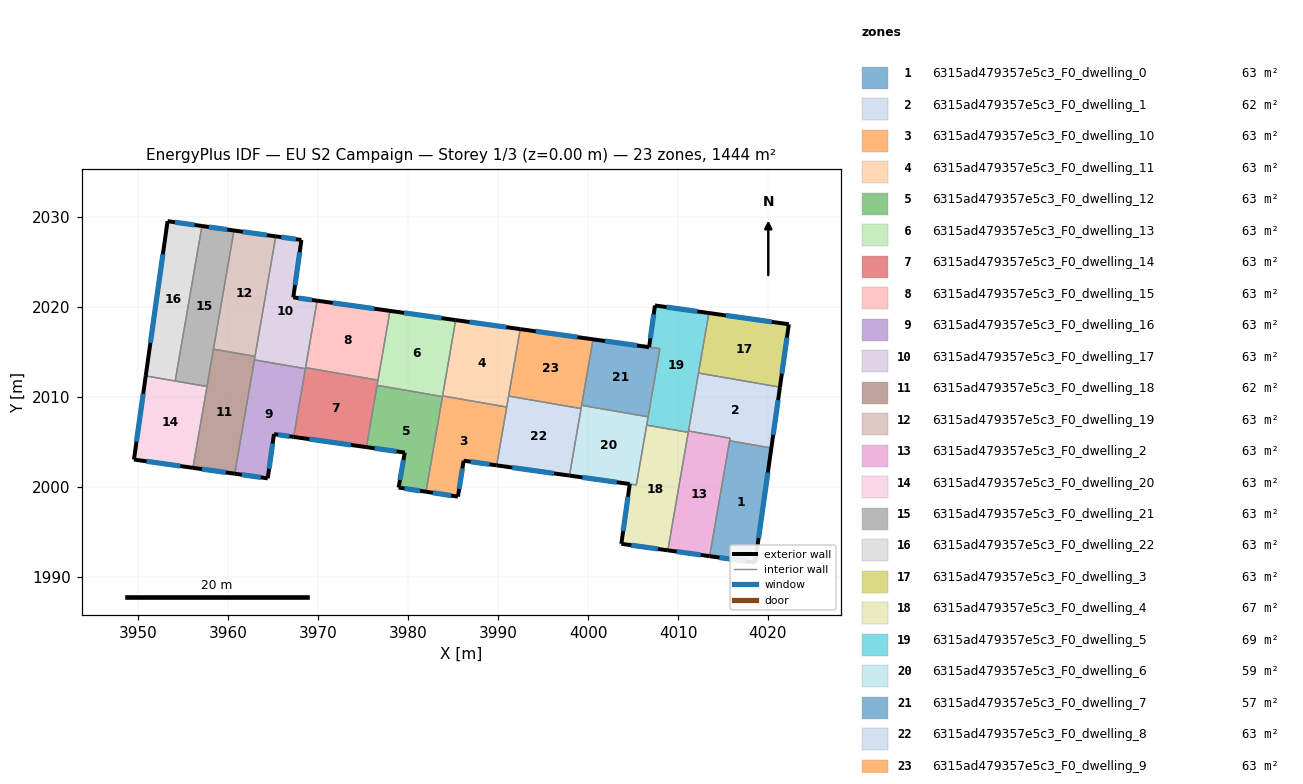
=== STOREY PLAN SPEC (per zone: floor XY polygon, exterior-wall plan segments, windows/doors) ===
zone 1: 6315ad479357e5c3_F0_dwelling_0  (63.5 m²)
  floor: (4020.37, 2004.32) (4018.57, 1991.58) (4013.52, 1992.29) (4015.71, 2004.97) (4015.73, 2005.12)
  exterior wall: (4018.57, 1991.58) – (4020.37, 2004.32)  [12.9 m]
    window: (4018.96, 1994.31) – (4019.99, 2001.59)  [12.6 m²]
  exterior wall: (4013.52, 1992.29) – (4018.57, 1991.58)  [5.1 m]
    window: (4014.60, 1992.14) – (4017.49, 1991.73)  [5.0 m²]
  interior walls: 3
zone 2: 6315ad479357e5c3_F0_dwelling_1  (62.1 m²)
  floor: (4021.33, 2011.08) (4020.37, 2004.32) (4015.73, 2005.12) (4015.78, 2005.41) (4011.16, 2006.20) (4012.28, 2012.65)
  exterior wall: (4020.37, 2004.32) – (4021.33, 2011.08)  [6.8 m]
    window: (4020.58, 2005.77) – (4021.12, 2009.63)  [6.7 m²]
  interior walls: 6
zone 3: 6315ad479357e5c3_F0_dwelling_10  (62.8 m²)
  floor: (3990.96, 2008.87) (3989.84, 2002.39) (3986.16, 2002.90) (3985.53, 1998.91) (3981.98, 1999.45) (3983.83, 2010.11)
  exterior wall: (3986.16, 2002.90) – (3989.84, 2002.39)  [3.7 m]
    window: (3986.95, 2002.79) – (3989.05, 2002.50)  [3.6 m²]
  exterior wall: (3985.53, 1998.91) – (3986.16, 2002.90)  [4.0 m]
    window: (3985.67, 1999.77) – (3986.03, 2002.05)  [4.0 m²]
  exterior wall: (3981.98, 1999.45) – (3985.53, 1998.91)  [3.6 m]
    window: (3982.74, 1999.34) – (3984.77, 1999.03)  [3.5 m²]
  interior walls: 4
zone 4: 6315ad479357e5c3_F0_dwelling_11  (62.8 m²)
  floor: (3992.46, 2017.53) (3990.96, 2008.87) (3983.83, 2010.11) (3985.28, 2018.54)
  exterior wall: (3992.46, 2017.53) – (3985.28, 2018.54)  [7.2 m]
    window: (3990.92, 2017.75) – (3986.82, 2018.32)  [7.1 m²]
  interior walls: 4
zone 5: 6315ad479357e5c3_F0_dwelling_12  (62.8 m²)
  floor: (3983.81, 2010.03) (3981.98, 1999.45) (3978.94, 1999.92) (3979.62, 2003.81) (3975.36, 2004.41) (3976.55, 2011.29)
  exterior wall: (3979.62, 2003.81) – (3978.94, 1999.92)  [4.0 m]
    window: (3979.48, 2002.98) – (3979.09, 2000.75)  [3.9 m²]
  exterior wall: (3975.36, 2004.41) – (3979.62, 2003.81)  [4.3 m]
    window: (3976.27, 2004.28) – (3978.71, 2003.94)  [4.2 m²]
  exterior wall: (3978.94, 1999.92) – (3981.98, 1999.45)  [3.1 m]
    window: (3979.59, 1999.82) – (3981.33, 1999.55)  [3.0 m²]
  interior walls: 3
zone 6: 6315ad479357e5c3_F0_dwelling_13  (62.8 m²)
  floor: (3985.28, 2018.54) (3983.81, 2010.03) (3976.55, 2011.29) (3977.98, 2019.56)
  exterior wall: (3985.28, 2018.54) – (3977.98, 2019.56)  [7.4 m]
    window: (3983.72, 2018.76) – (3979.54, 2019.34)  [7.2 m²]
  interior walls: 5
zone 7: 6315ad479357e5c3_F0_dwelling_14  (62.8 m²)
  floor: (3976.65, 2011.86) (3975.36, 2004.41) (3967.26, 2005.55) (3968.59, 2013.25)
  exterior wall: (3967.26, 2005.55) – (3975.36, 2004.41)  [8.2 m]
    window: (3969.00, 2005.31) – (3973.62, 2004.66)  [8.0 m²]
  interior walls: 5
zone 8: 6315ad479357e5c3_F0_dwelling_15  (62.8 m²)
  floor: (3977.98, 2019.56) (3976.65, 2011.86) (3968.59, 2013.25) (3969.88, 2020.69)
  exterior wall: (3977.98, 2019.56) – (3969.88, 2020.69)  [8.2 m]
    window: (3976.24, 2019.80) – (3971.62, 2020.45)  [8.0 m²]
  interior walls: 3
zone 9: 6315ad479357e5c3_F0_dwelling_16  (62.8 m²)
  floor: (3968.57, 2013.13) (3967.26, 2005.55) (3965.08, 2005.86) (3964.39, 2000.94) (3960.72, 2001.46) (3962.91, 2014.11)
  exterior wall: (3965.08, 2005.86) – (3967.26, 2005.55)  [2.2 m]
    window: (3965.55, 2005.79) – (3966.80, 2005.62)  [2.2 m²]
  exterior wall: (3964.39, 2000.94) – (3965.08, 2005.86)  [5.0 m]
    window: (3964.54, 2002.00) – (3964.93, 2004.80)  [4.9 m²]
  exterior wall: (3960.72, 2001.46) – (3964.39, 2000.94)  [3.7 m]
    window: (3961.50, 2001.35) – (3963.60, 2001.05)  [3.6 m²]
  interior walls: 3
zone 10: 6315ad479357e5c3_F0_dwelling_17  (62.8 m²)
  floor: (3968.13, 2027.44) (3967.23, 2021.07) (3969.88, 2020.69) (3968.57, 2013.13) (3962.91, 2014.11) (3965.28, 2027.84)
  exterior wall: (3967.23, 2021.07) – (3968.13, 2027.44)  [6.4 m]
    window: (3967.42, 2022.43) – (3967.94, 2026.08)  [6.3 m²]
  exterior wall: (3969.88, 2020.69) – (3967.23, 2021.07)  [2.7 m]
    window: (3969.31, 2020.77) – (3967.80, 2020.99)  [2.6 m²]
  exterior wall: (3968.13, 2027.44) – (3965.28, 2027.84)  [2.9 m]
    window: (3967.52, 2027.53) – (3965.89, 2027.76)  [2.8 m²]
  interior walls: 6
zone 11: 6315ad479357e5c3_F0_dwelling_18  (62.4 m²)
  floor: (3962.97, 2014.50) (3960.72, 2001.46) (3956.07, 2002.11) (3958.34, 2015.23) (3958.35, 2015.30)
  exterior wall: (3956.07, 2002.11) – (3960.72, 2001.46)  [4.7 m]
    window: (3957.07, 2001.97) – (3959.72, 2001.60)  [4.6 m²]
  interior walls: 6
zone 12: 6315ad479357e5c3_F0_dwelling_19  (63.1 m²)
  floor: (3965.28, 2027.84) (3962.99, 2014.58) (3962.97, 2014.50) (3958.35, 2015.30) (3958.36, 2015.38) (3960.63, 2028.50)
  exterior wall: (3965.28, 2027.84) – (3960.63, 2028.50)  [4.7 m]
    window: (3964.29, 2027.98) – (3961.63, 2028.36)  [4.6 m²]
  interior walls: 5
zone 13: 6315ad479357e5c3_F0_dwelling_2  (62.8 m²)
  floor: (4015.78, 2005.41) (4015.77, 2005.33) (4013.52, 1992.29) (4008.87, 1992.94) (4011.14, 2006.05) (4011.16, 2006.21)
  exterior wall: (4008.87, 1992.94) – (4013.52, 1992.29)  [4.7 m]
    window: (4009.86, 1992.80) – (4012.52, 1992.43)  [4.6 m²]
  interior walls: 7
zone 14: 6315ad479357e5c3_F0_dwelling_20  (62.8 m²)
  floor: (3957.64, 2011.15) (3956.07, 2002.11) (3949.51, 2003.03) (3950.83, 2012.33)
  exterior wall: (3950.83, 2012.33) – (3949.51, 2003.03)  [9.4 m]
    window: (3950.54, 2010.34) – (3949.79, 2005.03)  [9.2 m²]
  exterior wall: (3949.51, 2003.03) – (3956.07, 2002.11)  [6.6 m]
    window: (3950.92, 2002.84) – (3954.67, 2002.31)  [6.5 m²]
  interior walls: 3
zone 15: 6315ad479357e5c3_F0_dwelling_21  (63.0 m²)
  floor: (3960.63, 2028.50) (3958.37, 2015.38) (3958.35, 2015.30) (3958.34, 2015.23) (3957.64, 2011.15) (3954.10, 2011.76) (3957.08, 2029.00)
  exterior wall: (3960.63, 2028.50) – (3957.08, 2029.00)  [3.6 m]
    window: (3959.87, 2028.60) – (3957.84, 2028.89)  [3.5 m²]
  interior walls: 6
zone 16: 6315ad479357e5c3_F0_dwelling_22  (62.6 m²)
  floor: (3957.08, 2029.00) (3954.10, 2011.76) (3950.83, 2012.33) (3953.25, 2029.53)
  exterior wall: (3953.25, 2029.53) – (3950.83, 2012.33)  [17.4 m]
    window: (3952.73, 2025.85) – (3951.34, 2016.02)  [17.0 m²]
  exterior wall: (3957.08, 2029.00) – (3953.25, 2029.53)  [3.9 m]
    window: (3956.26, 2029.11) – (3954.07, 2029.42)  [3.8 m²]
  interior walls: 2
zone 17: 6315ad479357e5c3_F0_dwelling_3  (62.8 m²)
  floor: (4022.32, 2018.07) (4021.33, 2011.08) (4012.28, 2012.65) (4013.43, 2019.32)
  exterior wall: (4021.33, 2011.08) – (4022.32, 2018.07)  [7.1 m]
    window: (4021.54, 2012.58) – (4022.11, 2016.57)  [6.9 m²]
  exterior wall: (4022.32, 2018.07) – (4013.43, 2019.32)  [9.0 m]
    window: (4020.41, 2018.34) – (4015.33, 2019.05)  [8.8 m²]
  interior walls: 2
zone 18: 6315ad479357e5c3_F0_dwelling_4  (67.0 m²)
  floor: (4011.14, 2006.06) (4008.87, 1992.94) (4003.70, 1993.66) (4004.64, 2000.31) (4005.36, 2000.21) (4006.51, 2006.86)
  exterior wall: (4003.70, 1993.66) – (4008.87, 1992.94)  [5.2 m]
    window: (4004.81, 1993.51) – (4007.76, 1993.09)  [5.1 m²]
  exterior wall: (4004.64, 2000.31) – (4003.70, 1993.66)  [6.7 m]
    window: (4004.43, 1998.88) – (4003.90, 1995.09)  [6.6 m²]
  interior walls: 4
zone 19: 6315ad479357e5c3_F0_dwelling_5  (68.8 m²)
  floor: (4013.43, 2019.32) (4011.16, 2006.21) (4011.13, 2006.06) (4006.51, 2006.86) (4006.53, 2006.93) (4007.98, 2015.36) (4006.78, 2015.53) (4007.44, 2020.16)
  exterior wall: (4007.44, 2020.16) – (4006.78, 2015.53)  [4.7 m]
    window: (4007.30, 2019.17) – (4006.92, 2016.52)  [4.6 m²]
  exterior wall: (4013.43, 2019.32) – (4007.44, 2020.16)  [6.1 m]
    window: (4012.15, 2019.50) – (4008.72, 2019.98)  [5.9 m²]
  interior walls: 8
zone 20: 6315ad479357e5c3_F0_dwelling_6  (58.6 m²)
  floor: (4006.67, 2007.78) (4005.36, 2000.21) (3997.93, 2001.25) (3999.28, 2009.06)
  exterior wall: (3997.93, 2001.25) – (4004.63, 2000.31)  [6.8 m]
    window: (3999.37, 2001.05) – (4003.20, 2000.51)  [6.6 m²]
  interior walls: 7
zone 21: 6315ad479357e5c3_F0_dwelling_7  (56.8 m²)
  floor: (4007.98, 2015.36) (4006.67, 2007.78) (3999.28, 2009.06) (4000.55, 2016.40)
  exterior wall: (4006.78, 2015.53) – (4000.55, 2016.40)  [6.3 m]
    window: (4005.45, 2015.71) – (4001.89, 2016.21)  [6.2 m²]
  interior walls: 4
zone 22: 6315ad479357e5c3_F0_dwelling_8  (62.8 m²)
  floor: (3999.22, 2008.70) (3997.93, 2001.25) (3989.84, 2002.39) (3991.17, 2010.09)
  exterior wall: (3989.84, 2002.39) – (3997.93, 2001.25)  [8.2 m]
    window: (3991.57, 2002.14) – (3996.20, 2001.49)  [8.0 m²]
  interior walls: 4
zone 23: 6315ad479357e5c3_F0_dwelling_9  (62.8 m²)
  floor: (4000.55, 2016.40) (3999.22, 2008.70) (3991.17, 2010.09) (3992.46, 2017.53)
  exterior wall: (4000.55, 2016.40) – (3992.46, 2017.53)  [8.2 m]
    window: (3998.82, 2016.64) – (3994.19, 2017.29)  [8.0 m²]
  interior walls: 4

=== DERIVED (storey summary) ===
Building: EU S2 Campaign
Storey: 1 of 3  (floor level z = 0.00 m)
Storey gross floor area: 1444.2 m²
Zones on this storey: 23
  - 6315ad479357e5c3_F0_dwelling_0: floor 63.5 m²; exterior wall 18.0 m (53.9 m²); 2 window(s) 17.6 m²; WWR 32.7%
  - 6315ad479357e5c3_F0_dwelling_1: floor 62.1 m²; exterior wall 6.8 m (20.5 m²); 1 window(s) 6.7 m²; WWR 32.7%
  - 6315ad479357e5c3_F0_dwelling_10: floor 62.8 m²; exterior wall 11.3 m (34.0 m²); 3 window(s) 11.1 m²; WWR 32.7%
  - 6315ad479357e5c3_F0_dwelling_11: floor 62.8 m²; exterior wall 7.2 m (21.7 m²); 1 window(s) 7.1 m²; WWR 32.7%
  - 6315ad479357e5c3_F0_dwelling_12: floor 62.8 m²; exterior wall 11.3 m (34.0 m²); 3 window(s) 11.1 m²; WWR 32.7%
  - 6315ad479357e5c3_F0_dwelling_13: floor 62.8 m²; exterior wall 7.4 m (22.1 m²); 1 window(s) 7.2 m²; WWR 32.7%
  - 6315ad479357e5c3_F0_dwelling_14: floor 62.8 m²; exterior wall 8.2 m (24.5 m²); 1 window(s) 8.0 m²; WWR 32.7%
  - 6315ad479357e5c3_F0_dwelling_15: floor 62.8 m²; exterior wall 8.2 m (24.5 m²); 1 window(s) 8.0 m²; WWR 32.7%
  - 6315ad479357e5c3_F0_dwelling_16: floor 62.8 m²; exterior wall 10.9 m (32.6 m²); 3 window(s) 10.7 m²; WWR 32.7%
  - 6315ad479357e5c3_F0_dwelling_17: floor 62.8 m²; exterior wall 12.0 m (36.0 m²); 3 window(s) 11.8 m²; WWR 32.7%
  - 6315ad479357e5c3_F0_dwelling_18: floor 62.4 m²; exterior wall 4.7 m (14.1 m²); 1 window(s) 4.6 m²; WWR 32.7%
  - 6315ad479357e5c3_F0_dwelling_19: floor 63.1 m²; exterior wall 4.7 m (14.1 m²); 1 window(s) 4.6 m²; WWR 32.7%
  - 6315ad479357e5c3_F0_dwelling_2: floor 62.8 m²; exterior wall 4.7 m (14.1 m²); 1 window(s) 4.6 m²; WWR 32.7%
  - 6315ad479357e5c3_F0_dwelling_20: floor 62.8 m²; exterior wall 16.0 m (48.0 m²); 2 window(s) 15.7 m²; WWR 32.7%
  - 6315ad479357e5c3_F0_dwelling_21: floor 63.0 m²; exterior wall 3.6 m (10.8 m²); 1 window(s) 3.5 m²; WWR 32.7%
  - 6315ad479357e5c3_F0_dwelling_22: floor 62.6 m²; exterior wall 21.2 m (63.7 m²); 2 window(s) 20.8 m²; WWR 32.7%
  - 6315ad479357e5c3_F0_dwelling_3: floor 62.8 m²; exterior wall 16.0 m (48.1 m²); 2 window(s) 15.7 m²; WWR 32.7%
  - 6315ad479357e5c3_F0_dwelling_4: floor 67.0 m²; exterior wall 11.9 m (35.8 m²); 2 window(s) 11.7 m²; WWR 32.7%
  - 6315ad479357e5c3_F0_dwelling_5: floor 68.8 m²; exterior wall 10.7 m (32.2 m²); 2 window(s) 10.5 m²; WWR 32.7%
  - 6315ad479357e5c3_F0_dwelling_6: floor 58.6 m²; exterior wall 6.8 m (20.3 m²); 1 window(s) 6.6 m²; WWR 32.7%
  - 6315ad479357e5c3_F0_dwelling_7: floor 56.8 m²; exterior wall 6.3 m (18.9 m²); 1 window(s) 6.2 m²; WWR 32.7%
  - 6315ad479357e5c3_F0_dwelling_8: floor 62.8 m²; exterior wall 8.2 m (24.5 m²); 1 window(s) 8.0 m²; WWR 32.7%
  - 6315ad479357e5c3_F0_dwelling_9: floor 62.8 m²; exterior wall 8.2 m (24.5 m²); 1 window(s) 8.0 m²; WWR 32.7%
Zone adjacency (shared interzone walls):
  - 6315ad479357e5c3_F0_dwelling_0 ↔ 6315ad479357e5c3_F0_dwelling_1
  - 6315ad479357e5c3_F0_dwelling_0 ↔ 6315ad479357e5c3_F0_dwelling_2
  - 6315ad479357e5c3_F0_dwelling_1 ↔ 6315ad479357e5c3_F0_dwelling_2
  - 6315ad479357e5c3_F0_dwelling_1 ↔ 6315ad479357e5c3_F0_dwelling_3
  - 6315ad479357e5c3_F0_dwelling_1 ↔ 6315ad479357e5c3_F0_dwelling_5
  - 6315ad479357e5c3_F0_dwelling_10 ↔ 6315ad479357e5c3_F0_dwelling_11
  - 6315ad479357e5c3_F0_dwelling_10 ↔ 6315ad479357e5c3_F0_dwelling_12
  - 6315ad479357e5c3_F0_dwelling_10 ↔ 6315ad479357e5c3_F0_dwelling_13
  - 6315ad479357e5c3_F0_dwelling_10 ↔ 6315ad479357e5c3_F0_dwelling_8
  - 6315ad479357e5c3_F0_dwelling_11 ↔ 6315ad479357e5c3_F0_dwelling_13
  - 6315ad479357e5c3_F0_dwelling_11 ↔ 6315ad479357e5c3_F0_dwelling_8
  - 6315ad479357e5c3_F0_dwelling_11 ↔ 6315ad479357e5c3_F0_dwelling_9
  - 6315ad479357e5c3_F0_dwelling_12 ↔ 6315ad479357e5c3_F0_dwelling_13
  - 6315ad479357e5c3_F0_dwelling_12 ↔ 6315ad479357e5c3_F0_dwelling_14
  - 6315ad479357e5c3_F0_dwelling_13 ↔ 6315ad479357e5c3_F0_dwelling_14
  - 6315ad479357e5c3_F0_dwelling_13 ↔ 6315ad479357e5c3_F0_dwelling_15
  - 6315ad479357e5c3_F0_dwelling_14 ↔ 6315ad479357e5c3_F0_dwelling_15
  - 6315ad479357e5c3_F0_dwelling_14 ↔ 6315ad479357e5c3_F0_dwelling_16
  - 6315ad479357e5c3_F0_dwelling_14 ↔ 6315ad479357e5c3_F0_dwelling_17
  - 6315ad479357e5c3_F0_dwelling_15 ↔ 6315ad479357e5c3_F0_dwelling_17
  - 6315ad479357e5c3_F0_dwelling_16 ↔ 6315ad479357e5c3_F0_dwelling_17
  - 6315ad479357e5c3_F0_dwelling_16 ↔ 6315ad479357e5c3_F0_dwelling_18
  - 6315ad479357e5c3_F0_dwelling_17 ↔ 6315ad479357e5c3_F0_dwelling_18
  - 6315ad479357e5c3_F0_dwelling_17 ↔ 6315ad479357e5c3_F0_dwelling_19
  - 6315ad479357e5c3_F0_dwelling_18 ↔ 6315ad479357e5c3_F0_dwelling_19
  - 6315ad479357e5c3_F0_dwelling_18 ↔ 6315ad479357e5c3_F0_dwelling_20
  - 6315ad479357e5c3_F0_dwelling_18 ↔ 6315ad479357e5c3_F0_dwelling_21
  - 6315ad479357e5c3_F0_dwelling_19 ↔ 6315ad479357e5c3_F0_dwelling_21
  - 6315ad479357e5c3_F0_dwelling_2 ↔ 6315ad479357e5c3_F0_dwelling_4
  - 6315ad479357e5c3_F0_dwelling_2 ↔ 6315ad479357e5c3_F0_dwelling_5
  - 6315ad479357e5c3_F0_dwelling_20 ↔ 6315ad479357e5c3_F0_dwelling_21
  - 6315ad479357e5c3_F0_dwelling_20 ↔ 6315ad479357e5c3_F0_dwelling_22
  - 6315ad479357e5c3_F0_dwelling_21 ↔ 6315ad479357e5c3_F0_dwelling_22
  - 6315ad479357e5c3_F0_dwelling_3 ↔ 6315ad479357e5c3_F0_dwelling_5
  - 6315ad479357e5c3_F0_dwelling_4 ↔ 6315ad479357e5c3_F0_dwelling_5
  - 6315ad479357e5c3_F0_dwelling_4 ↔ 6315ad479357e5c3_F0_dwelling_6
  - 6315ad479357e5c3_F0_dwelling_5 ↔ 6315ad479357e5c3_F0_dwelling_6
  - 6315ad479357e5c3_F0_dwelling_5 ↔ 6315ad479357e5c3_F0_dwelling_7
  - 6315ad479357e5c3_F0_dwelling_6 ↔ 6315ad479357e5c3_F0_dwelling_7
  - 6315ad479357e5c3_F0_dwelling_6 ↔ 6315ad479357e5c3_F0_dwelling_8
  - 6315ad479357e5c3_F0_dwelling_6 ↔ 6315ad479357e5c3_F0_dwelling_9
  - 6315ad479357e5c3_F0_dwelling_7 ↔ 6315ad479357e5c3_F0_dwelling_9
  - 6315ad479357e5c3_F0_dwelling_8 ↔ 6315ad479357e5c3_F0_dwelling_9